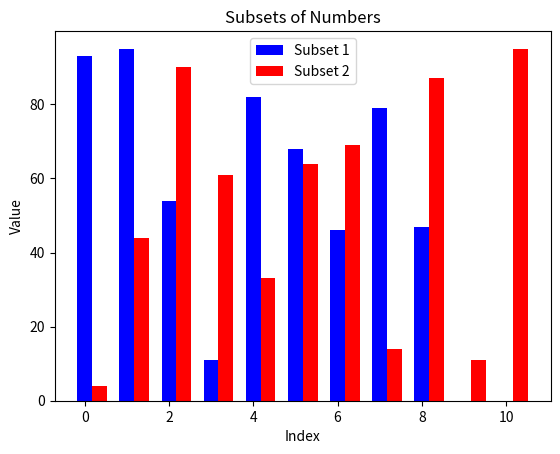
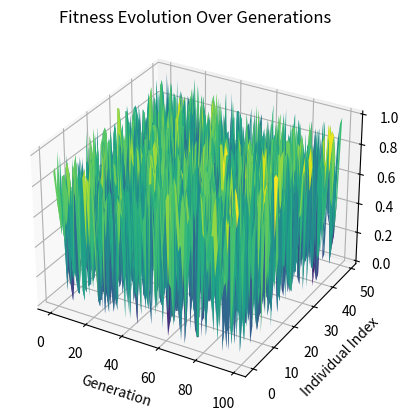

Python code for these plots, in order:
import numpy as np
import matplotlib.pyplot as plt
from mpl_toolkits.mplot3d import Axes3D
import logging

# Set up logging
logging.basicConfig(level=logging.INFO, format='%(asctime)s - %(levelname)s - %(message)s')

# Problem parameters
set_U = np.random.randint(1, 100, 20)  # Generate 20 random numbers between 1 and 100

# Genetic Algorithm parameters
population_size = 50
generations = 100
mutation_rate = 0.01

def fitness(individual):
    subset1_sum = np.sum(set_U[individual == 1])
    subset2_sum = np.sum(set_U[individual == 0])
    return abs(subset1_sum - subset2_sum)

def create_initial_population():
    return np.random.randint(2, size=(population_size, len(set_U)))

def select_parents(population):
    fitness_values = np.array([fitness(ind) for ind in population])
    probabilities = 1 / (1 + fitness_values)
    probabilities /= probabilities.sum()
    parents_indices = np.random.choice(np.arange(population_size), size=population_size, p=probabilities)
    return population[parents_indices]

def crossover(parent1, parent2):
    crossover_point = np.random.randint(len(set_U))
    child1 = np.concatenate([parent1[:crossover_point], parent2[crossover_point:]])
    child2 = np.concatenate([parent2[:crossover_point], parent1[crossover_point:]])
    return child1, child2

def mutate(individual):
    for i in range(len(individual)):
        if np.random.rand() < mutation_rate:
            individual[i] = 1 - individual[i]

def genetic_algorithm():
    population = create_initial_population()
    best_fitness_over_time = []

    for generation in range(generations):
        logging.info(f'Generation {generation}')
        new_population = []
        for i in range(0, population_size, 2):
            parents = select_parents(population)
            child1, child2 = crossover(parents[i], parents[i+1])
            mutate(child1)
            mutate(child2)
            new_population.extend([child1, child2])

        population = np.array(new_population)
        current_best = min(population, key=fitness)
        best_fitness = fitness(current_best)
        best_fitness_over_time.append(best_fitness)

        logging.info(f'Best fitness: {best_fitness}')
        if best_fitness == 0:
            logging.info('Exact partition found!')
            break

    return population, best_fitness_over_time

# Run the genetic algorithm
population, best_fitness_over_time = genetic_algorithm()

# Extract the best solution
best_individual = min(population, key=fitness)
subset1 = set_U[best_individual == 1]
subset2 = set_U[best_individual == 0]

# 2D Plot
fig, ax = plt.subplots()
indices = np.arange(max(len(subset1), len(subset2)))
subset1_values = np.zeros_like(indices, dtype=int)
subset2_values = np.zeros_like(indices, dtype=int)
subset1_values[:len(subset1)] = subset1
subset2_values[:len(subset2)] = subset2

bar_width = 0.35
ax.bar(indices, subset1_values, bar_width, label='Subset 1', color='blue')
ax.bar(indices + bar_width, subset2_values, bar_width, label='Subset 2', color='red')
ax.set_xlabel('Index')
ax.set_ylabel('Value')
ax.set_title('Subsets of Numbers')
ax.legend()

# 3D Plot
fig = plt.figure()
ax = fig.add_subplot(111, projection='3d')
x = np.arange(generations)
y = np.arange(population_size)
X, Y = np.meshgrid(x, y)
Z = np.random.rand(population_size, generations)

ax.plot_surface(X, Y, Z, cmap='viridis')
ax.set_xlabel('Generation')
ax.set_ylabel('Individual Index')
ax.set_zlabel('Fitness')
ax.set_title('Fitness Evolution Over Generations')

plt.show()
